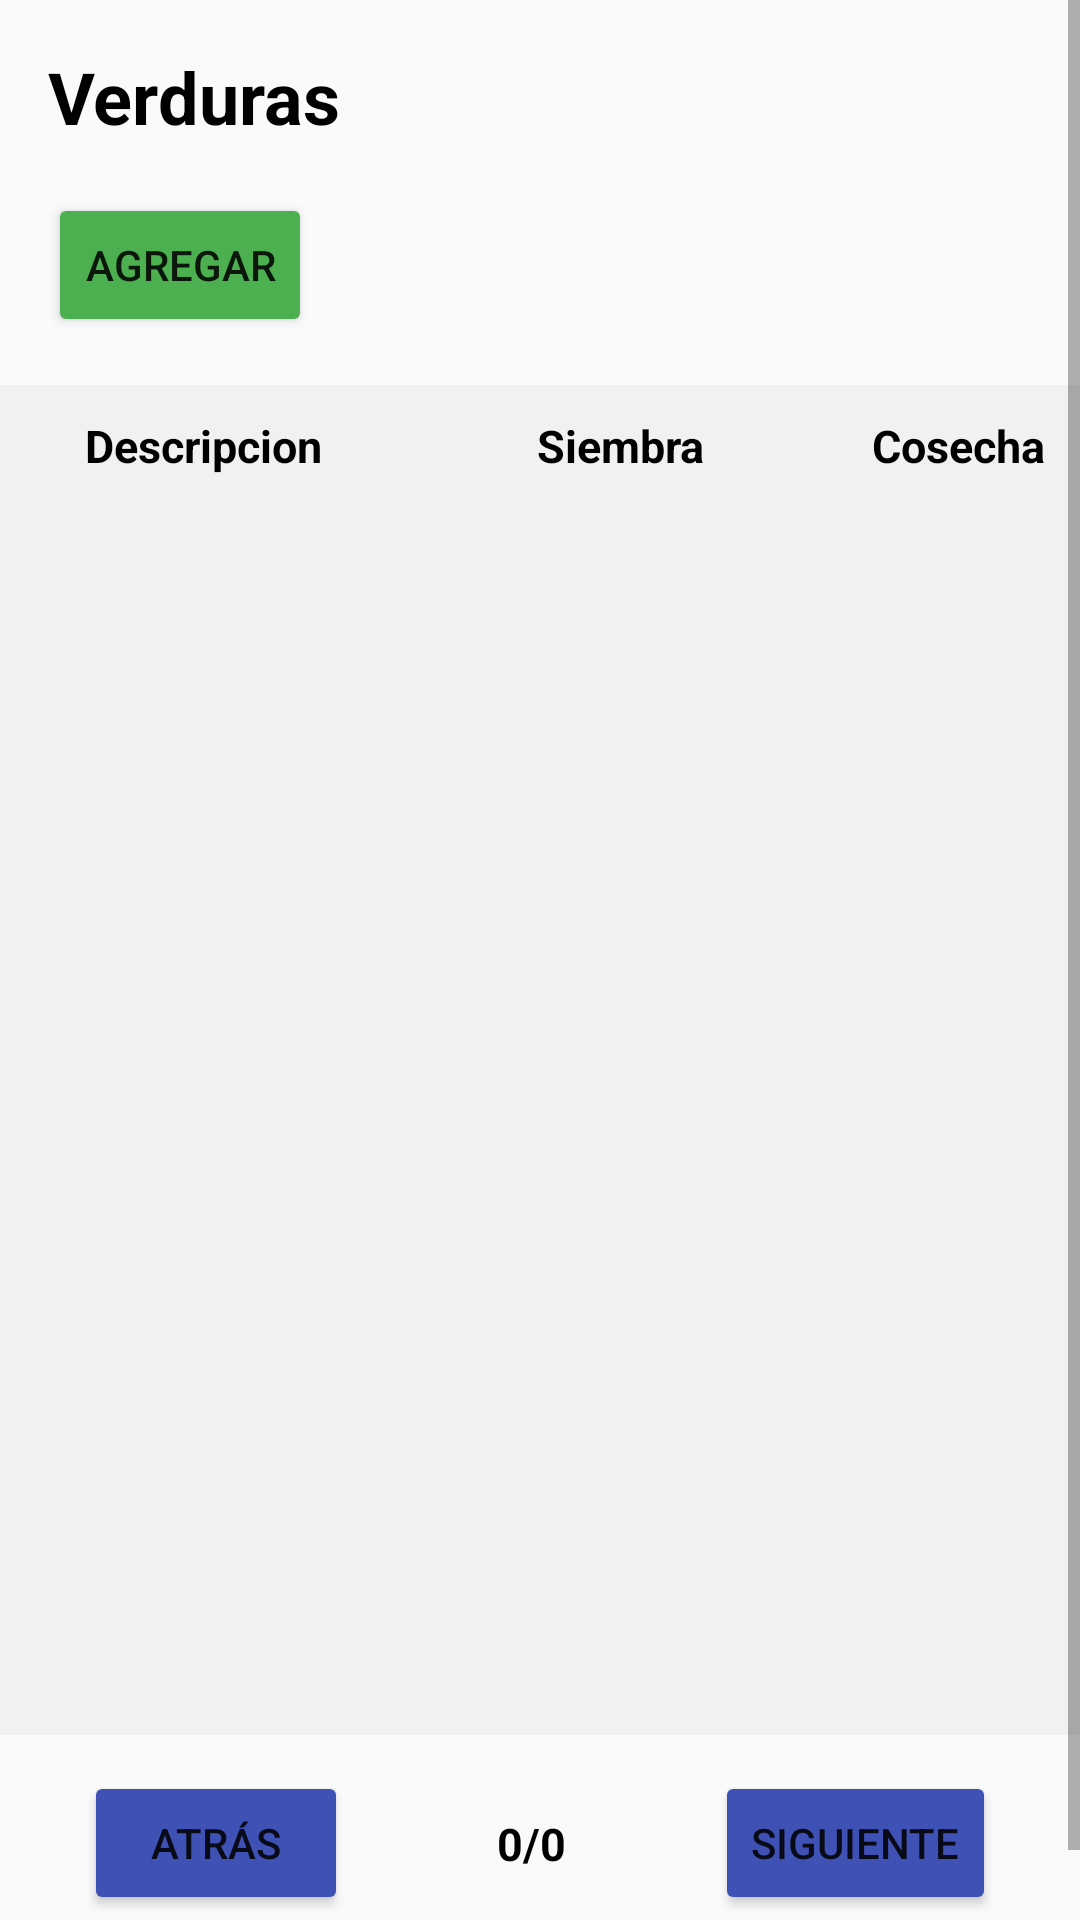

Here is an Android app screen rendered from its layout file. Give the layout XML and the strings, colors and styles it references.
<!-- AndroidManifest.xml: application theme Theme.AppCompat.Light -->
<!-- res/layout/activity_verduras.xml -->
<?xml version="1.0" encoding="utf-8"?>
<ScrollView xmlns:android="http://schemas.android.com/apk/res/android"
    xmlns:app="http://schemas.android.com/apk/res-auto"
    xmlns:tools="http://schemas.android.com/tools"
    android:id="@+id/scrollView"
    android:layout_width="match_parent"
    android:layout_height="match_parent">

    <androidx.constraintlayout.widget.ConstraintLayout
        android:layout_width="match_parent"
        android:layout_height="match_parent"
        tools:context=".Verduras">

        <TextView
            android:id="@+id/title"
            android:layout_width="wrap_content"
            android:layout_height="wrap_content"
            android:layout_marginStart="16dp"
            android:layout_marginTop="16dp"
            android:text="Verduras"
            android:textColor="#000000"
            android:textSize="24sp"
            android:textStyle="bold"
            app:layout_constraintStart_toStartOf="parent"
            app:layout_constraintTop_toTopOf="parent" />

        <Button
            android:id="@+id/button_add"
            android:layout_width="wrap_content"
            android:layout_height="wrap_content"
            android:layout_marginStart="16dp"
            android:layout_marginTop="16dp"
            android:backgroundTint="#4CAF50"
            android:onClick="goToCrearVerdura"
            android:padding="8dp"
            android:text="Agregar"
            android:textSize="14sp"
            app:layout_constraintStart_toStartOf="parent"
            app:layout_constraintTop_toBottomOf="@+id/title" />

        <TableLayout
            android:id="@+id/tableLayout"
            android:layout_width="411dp"
            android:layout_height="450dp"
            android:layout_marginTop="16dp"
            android:background="#f1f1f1"
            android:orientation="vertical"
            android:padding="0dp"
            app:layout_constraintEnd_toEndOf="parent"
            app:layout_constraintStart_toStartOf="parent"
            app:layout_constraintTop_toBottomOf="@+id/button_add">

            <TableRow
                android:id="@+id/tabla"
                android:layout_width="0dp"
                android:layout_height="wrap_content"
                android:layout_marginTop="0dp"
                android:orientation="horizontal"
                android:padding="10dp"
                app:layout_constraintBottom_toTopOf="@+id/textView10"
                app:layout_constraintEnd_toEndOf="parent"
                app:layout_constraintStart_toStartOf="parent"
                app:layout_constraintTop_toTopOf="parent">

                <TextView
                    android:id="@+id/name"
                    android:layout_width="0dp"
                    android:layout_height="wrap_content"
                    android:layout_weight="0.25"
                    android:gravity="center"
                    android:text="Descripcion"
                    android:textColor="@color/black"
                    android:textSize="15dp"
                    android:textStyle="bold" />

                <TextView
                    android:id="@+id/fechaI"
                    android:layout_width="0dp"
                    android:layout_height="match_parent"
                    android:layout_weight="0.17"
                    android:gravity="center"
                    android:text="Siembra"
                    android:textColor="@color/black"
                    android:textSize="15dp"
                    android:textStyle="bold" />

                <TextView
                    android:id="@+id/fechaF"
                    android:layout_width="0dp"
                    android:layout_height="match_parent"
                    android:layout_weight="0.17"
                    android:gravity="center"
                    android:text="Cosecha"
                    android:textColor="@color/black"
                    android:textSize="15dp"
                    android:textStyle="bold" />

            </TableRow>
        </TableLayout>

        <Button
            android:id="@+id/button_back"
            android:layout_width="wrap_content"
            android:layout_height="wrap_content"
            android:layout_marginStart="16dp"
            android:layout_marginTop="12dp"
            android:layout_marginBottom="26dp"
            android:backgroundTint="#3F51B5"
            android:onClick="anterior"
            android:text="Atrás"
            app:layout_constraintBottom_toBottomOf="parent"
            app:layout_constraintEnd_toStartOf="@+id/button_next"
            app:layout_constraintStart_toStartOf="parent"
            app:layout_constraintTop_toBottomOf="@+id/tableLayout" />

        <Button
            android:id="@+id/button_next"
            android:layout_width="wrap_content"
            android:layout_height="wrap_content"
            android:layout_marginStart="110dp"
            android:layout_marginTop="12dp"
            android:layout_marginEnd="16dp"
            android:layout_marginBottom="26dp"
            android:backgroundTint="#3F51B5"
            android:onClick="siguiente"
            android:text="Siguiente"
            app:layout_constraintBottom_toBottomOf="parent"
            app:layout_constraintEnd_toEndOf="parent"
            app:layout_constraintStart_toEndOf="@+id/button_back"
            app:layout_constraintTop_toBottomOf="@+id/tableLayout" />

        <TextView
            android:id="@+id/text_numero_pagina"
            android:layout_width="0dp"
            android:layout_height="match_parent"
            android:layout_weight="0.17"
            android:textColor="@color/black"
            android:gravity="center"
            android:text="0/0"
            app:layout_constraintStart_toEndOf="@id/button_back"
            app:layout_constraintEnd_toStartOf="@id/button_next"
            app:layout_constraintTop_toTopOf="@id/button_back"
            app:layout_constraintBottom_toBottomOf="@id/button_back"
            android:textSize="15dp"
            android:textStyle="bold" />

    </androidx.constraintlayout.widget.ConstraintLayout>
</ScrollView>
<!-- resources referenced by this layout -->
<resources>

  <!-- not gathered from this repository: default colours our renderer supplied (Android Studio template values) -->
  <color name="black">#FF000000</color>
</resources>
